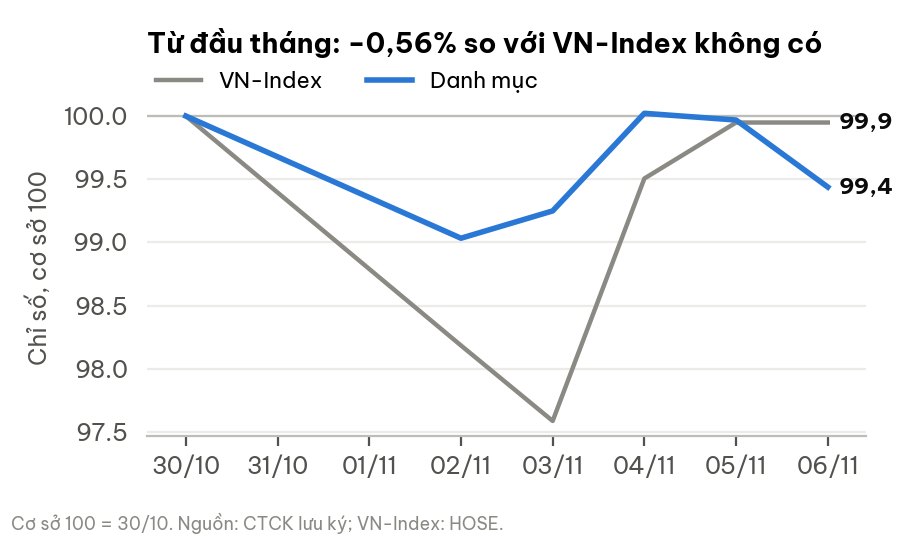

Data behind this chart, as committed beside it:
date, portfolio_idx, bench_idx
2026-10-30, 100.0, 100.0
2026-11-02, 99.03, 98.19
2026-11-03, 99.25, 97.59
2026-11-04, 100, 99.51
2026-11-05, 99.97, 99.95
2026-11-06, 99.44, 99.95
